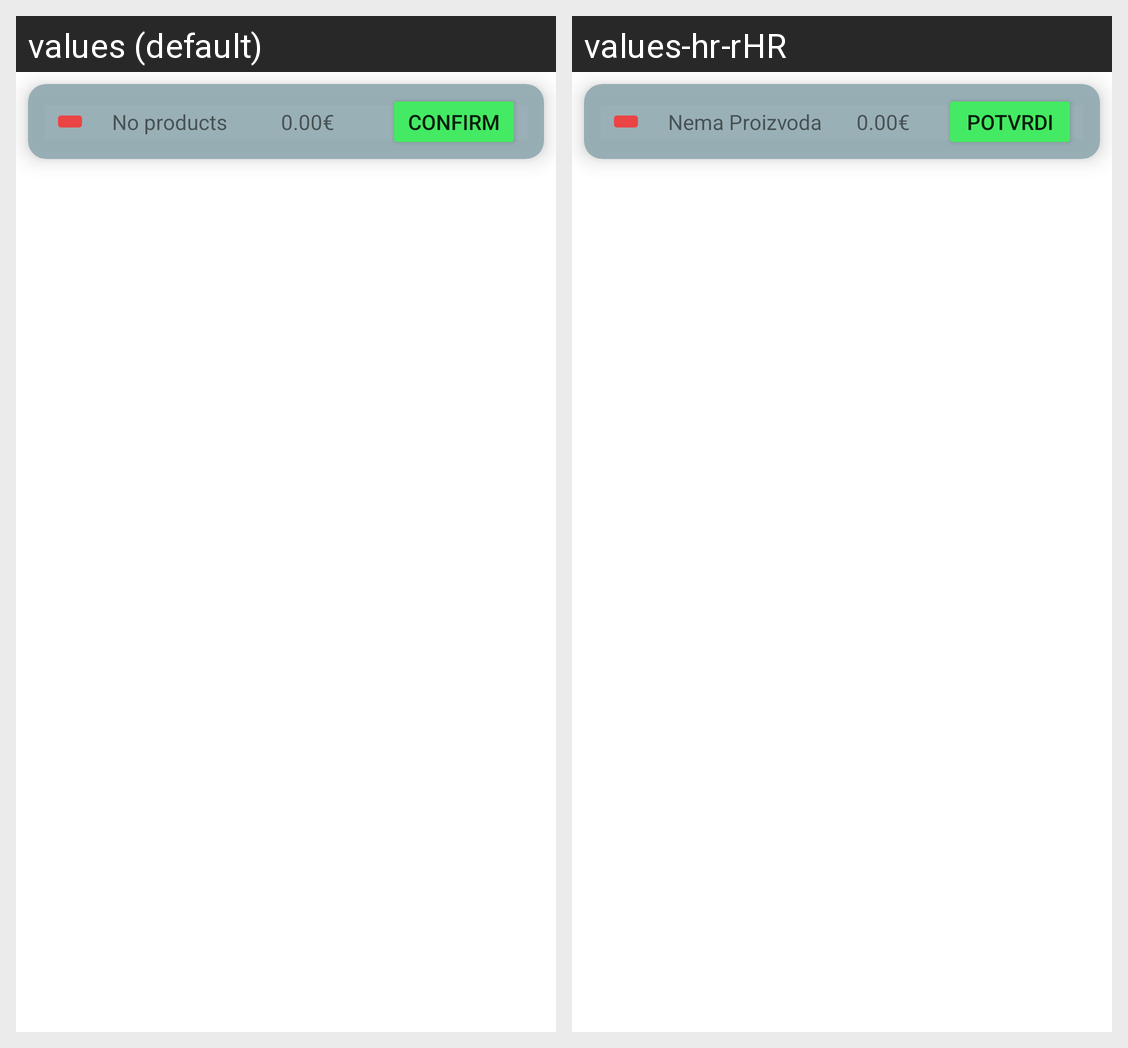

Translations of the strings shown on this Android screen, per locale in the grid:
Android screen res/layout/fragment_cart.xml rendered under 2 locales, left to right: values (default), values-hr-rHR. Device: Nexus 5 (rendered at 1080×1920; each locale shown at half size, 540×960, under a caption strip naming it); theme Theme.OnlineKonobar.
Strings drawn on this screen, with the default value and each locale's value (text and hints the layout hard-codes, and strings that could not be matched under every locale, appear in the picture but are not listed):

cart_bill_amount_empty
  values: No products
  values-hr-rHR: Nema Proizvoda

cart_bill_price_empty
  values: 0.00€
  values-hr-rHR: 0.00€

cart_bill_confirm
  values: Confirm
  values-hr-rHR: Potvrdi
